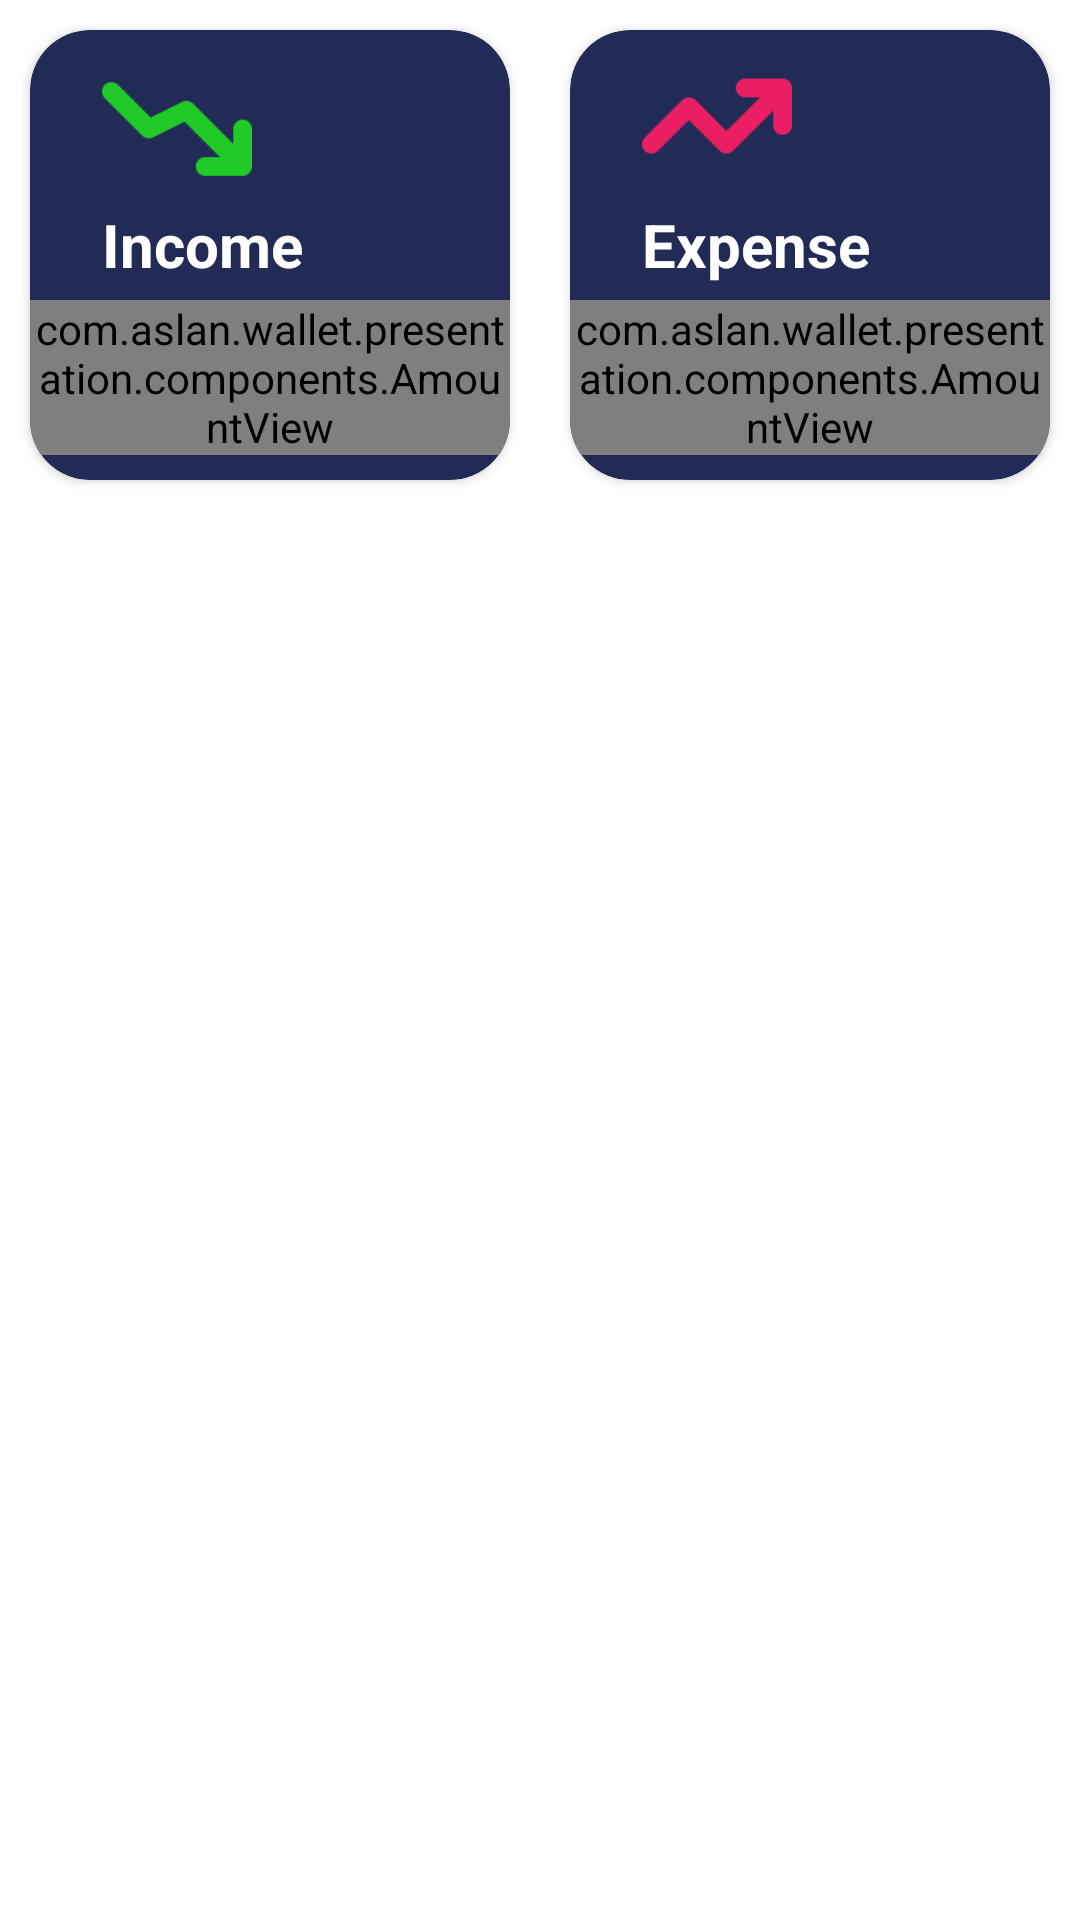

Layout XML and referenced resources for this Android screen:
<!-- AndroidManifest.xml: application theme Theme.Wallet -->
<!-- res/layout/spent_and_received_ui.xml -->
<?xml version="1.0" encoding="utf-8"?>
<androidx.appcompat.widget.LinearLayoutCompat
    xmlns:android="http://schemas.android.com/apk/res/android"
    xmlns:app="http://schemas.android.com/apk/res-auto"
    xmlns:tools="http://schemas.android.com/tools"
    android:layout_width="match_parent"
    android:layout_height="wrap_content">



    <androidx.cardview.widget.CardView
        android:id="@+id/ghost_view"
        android:layout_width="match_parent"
        android:layout_weight="1"
        android:layout_margin="10dp"
        android:layout_height="150dp"
        app:cardCornerRadius="20dp"
        android:backgroundTint="@color/background_component">

        <androidx.constraintlayout.widget.ConstraintLayout
            android:layout_width="match_parent"
            android:layout_height="match_parent">

            <ImageView
                android:id="@+id/spentImageView"
                android:layout_width="50dp"
                android:layout_height="50dp"
                android:layout_marginStart="24dp"
                android:layout_marginTop="8dp"
                android:src="@drawable/income_icon"
                app:layout_constraintStart_toStartOf="parent"
                app:layout_constraintTop_toTopOf="parent"
                app:tint="#20CA27" />

            <TextView
                android:id="@+id/spentTitle"
                android:layout_width="wrap_content"
                android:layout_height="wrap_content"
                android:text="@string/income"
                android:textStyle="bold"
                android:textColor="@color/white"
                android:textSize="20sp"
                app:layout_constraintStart_toStartOf="@+id/spentImageView"
                app:layout_constraintTop_toBottomOf="@+id/spentImageView" />

            <com.aslan.wallet.presentation.components.AmountView
                android:id="@+id/incomeAmount"
                android:layout_width="wrap_content"
                android:layout_height="wrap_content"
                android:layout_marginTop="5dp"
                app:amountColor="@color/white"
                app:amountSize="30"
                app:layout_constraintEnd_toEndOf="parent"
                app:layout_constraintStart_toStartOf="parent"
                app:layout_constraintTop_toBottomOf="@+id/spentTitle" />

        </androidx.constraintlayout.widget.ConstraintLayout>

    </androidx.cardview.widget.CardView>

    <androidx.cardview.widget.CardView
        android:layout_width="match_parent"
        android:layout_weight="1"
        android:layout_margin="10dp"
        android:layout_height="150dp"
        app:cardCornerRadius="20dp"
        android:backgroundTint="@color/background_component">

        <androidx.constraintlayout.widget.ConstraintLayout
            android:layout_width="match_parent"
            android:layout_height="match_parent">

            <ImageView
                android:id="@+id/receivedImageView"
                android:layout_width="50dp"
                android:layout_height="50dp"
                android:layout_marginStart="24dp"
                android:layout_marginTop="8dp"
                android:src="@drawable/expense_icon"
                app:layout_constraintStart_toStartOf="parent"
                app:layout_constraintTop_toTopOf="parent"
                app:tint="#E91E63" />

            <TextView
                android:id="@+id/receivedText"
                android:layout_width="wrap_content"
                android:layout_height="wrap_content"
                android:text="@string/expense"
                android:textColor="@color/white"
                android:textSize="20sp"
                android:textStyle="bold"
                app:layout_constraintStart_toStartOf="@+id/receivedImageView"
                app:layout_constraintTop_toBottomOf="@+id/receivedImageView" />

            <com.aslan.wallet.presentation.components.AmountView
                android:id="@+id/expenseAmount"
                android:layout_width="wrap_content"
                android:layout_height="wrap_content"
                android:layout_marginTop="5dp"
                app:amountColor="@color/white"
                app:amountSize="30"
                app:layout_constraintEnd_toEndOf="parent"
                app:layout_constraintStart_toStartOf="parent"
                app:layout_constraintTop_toBottomOf="@+id/receivedText" />

        </androidx.constraintlayout.widget.ConstraintLayout>

    </androidx.cardview.widget.CardView>


</androidx.appcompat.widget.LinearLayoutCompat>
<!-- resources referenced by this layout -->
<resources>
  <color name="background_component">#222B55</color>
  <color name="white">#FFFFFFFF</color>
  <!-- drawable expense_icon: png bitmap (drawable, 1040 bytes) -->
  <!-- drawable income_icon: png bitmap (drawable, 1056 bytes) -->
  <string name="expense">Expense</string>
  <string name="income">Income</string>
  <style name="Theme.Wallet" parent="Theme.MaterialComponents.DayNight.NoActionBar">
          
          <item name="colorPrimary">@color/yellow</item>
          <item name="colorPrimaryVariant">@color/background</item>
          <item name="colorOnPrimary">@color/white</item>
          
          <item name="colorSecondary">@color/teal_200</item>
          <item name="colorSecondaryVariant">@color/teal_700</item>
          <item name="colorOnSecondary">@color/black</item>
          
          <item name="android:statusBarColor" tools:targetApi="l">?attr/colorPrimaryVariant</item>
          
      </style>
  <color name="yellow">#FFEB3B</color>
  <color name="background">#141933</color>
  <color name="teal_200">#FF03DAC5</color>
  <color name="teal_700">#FF018786</color>
  <color name="black">#FF000000</color>
</resources>
